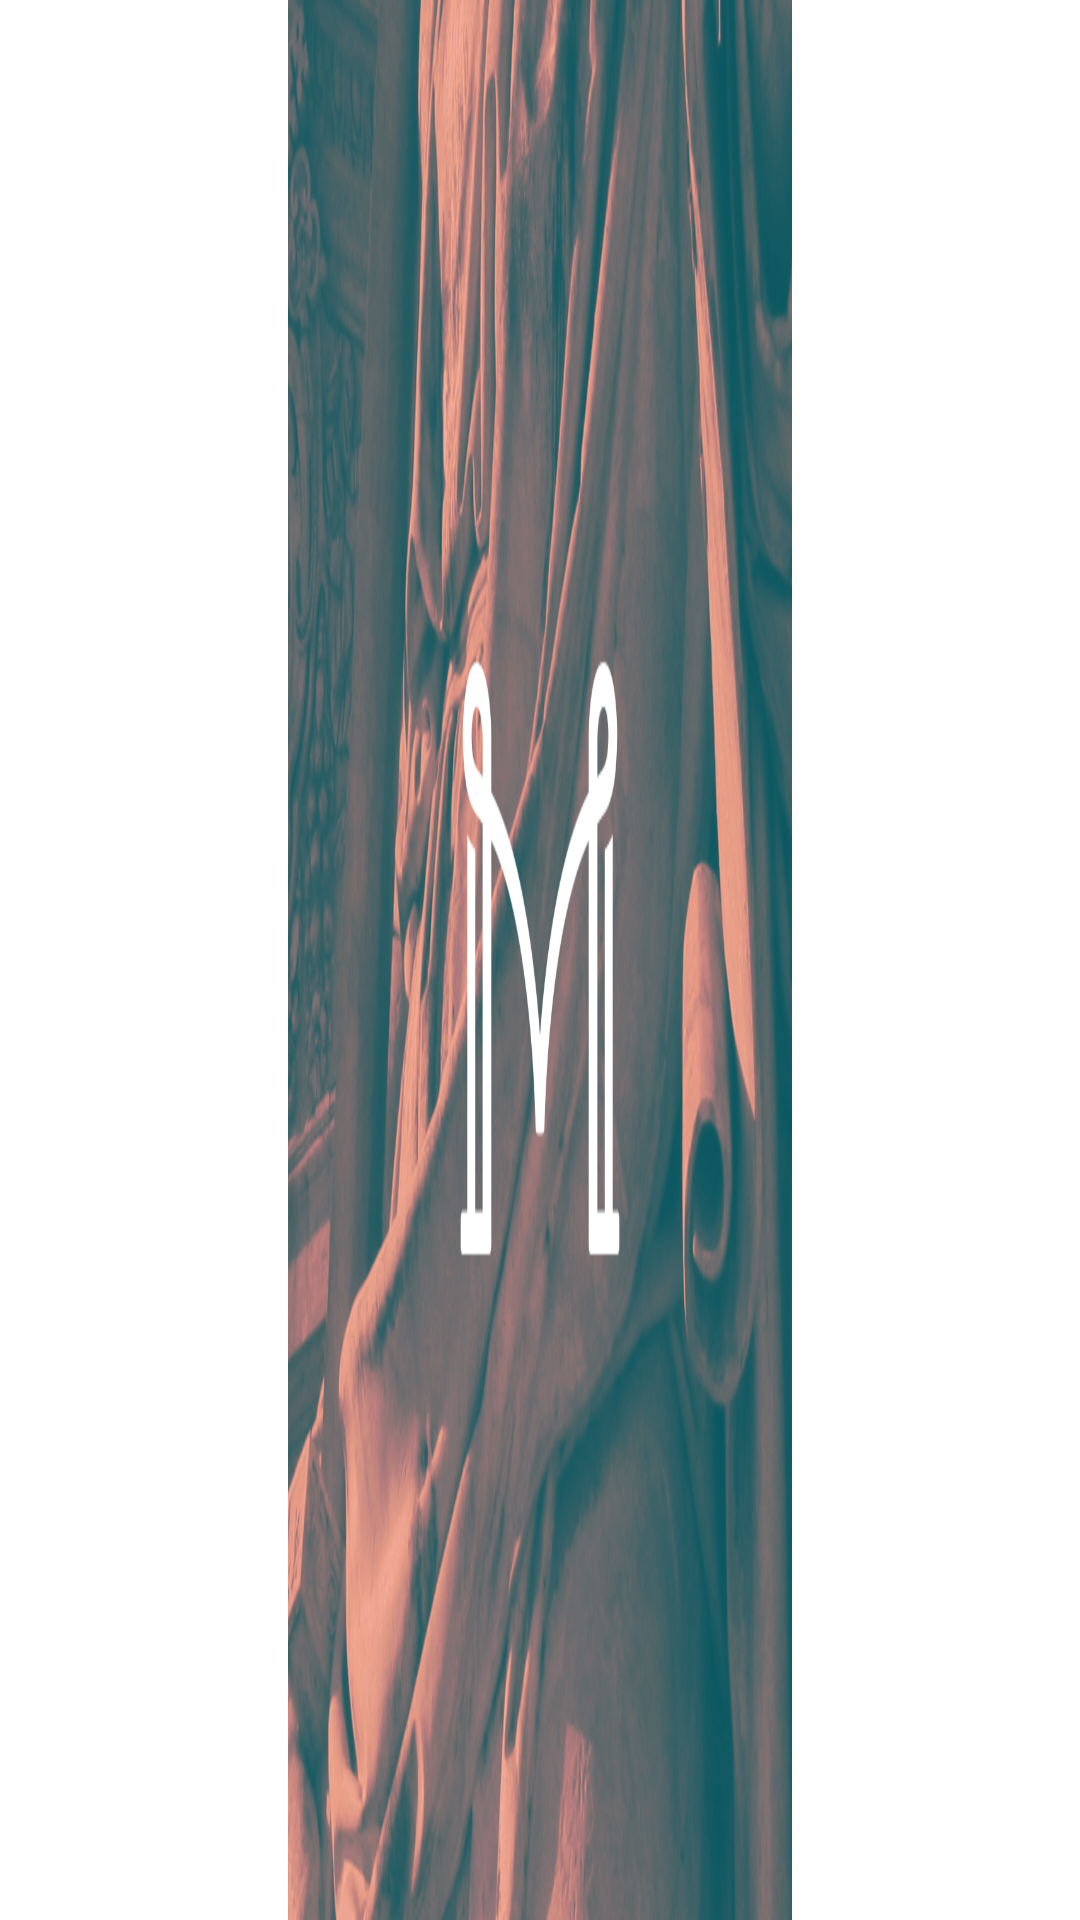

Layout XML and referenced resources for this Android screen:
<!-- AndroidManifest.xml: fallback theme Theme.MaterialComponents.DayNight.NoActionBar -->
<!-- res/layout/layout_artist_tag.xml -->
<?xml version="1.0" encoding="utf-8"?>
<RelativeLayout xmlns:android="http://schemas.android.com/apk/res/android"
    android:layout_width="match_parent"
    android:layout_height="match_parent">

    <FrameLayout
        android:id="@+id/vg_cover"
        android:layout_width="200dp"
        android:layout_height="match_parent"
        android:layout_centerInParent="true" >

        <ImageView
            android:layout_width="match_parent"
            android:layout_height="match_parent"
            android:layout_marginLeft="16dp"
            android:layout_marginRight="16dp"
            android:background="@drawable/ic_dribble"
            android:scaleType="centerInside" />
    </FrameLayout>

</RelativeLayout>
<!-- resources referenced by this layout -->
<resources>
  <!-- drawable ic_dribble: jpg bitmap (drawable, 334132 bytes) -->
</resources>
